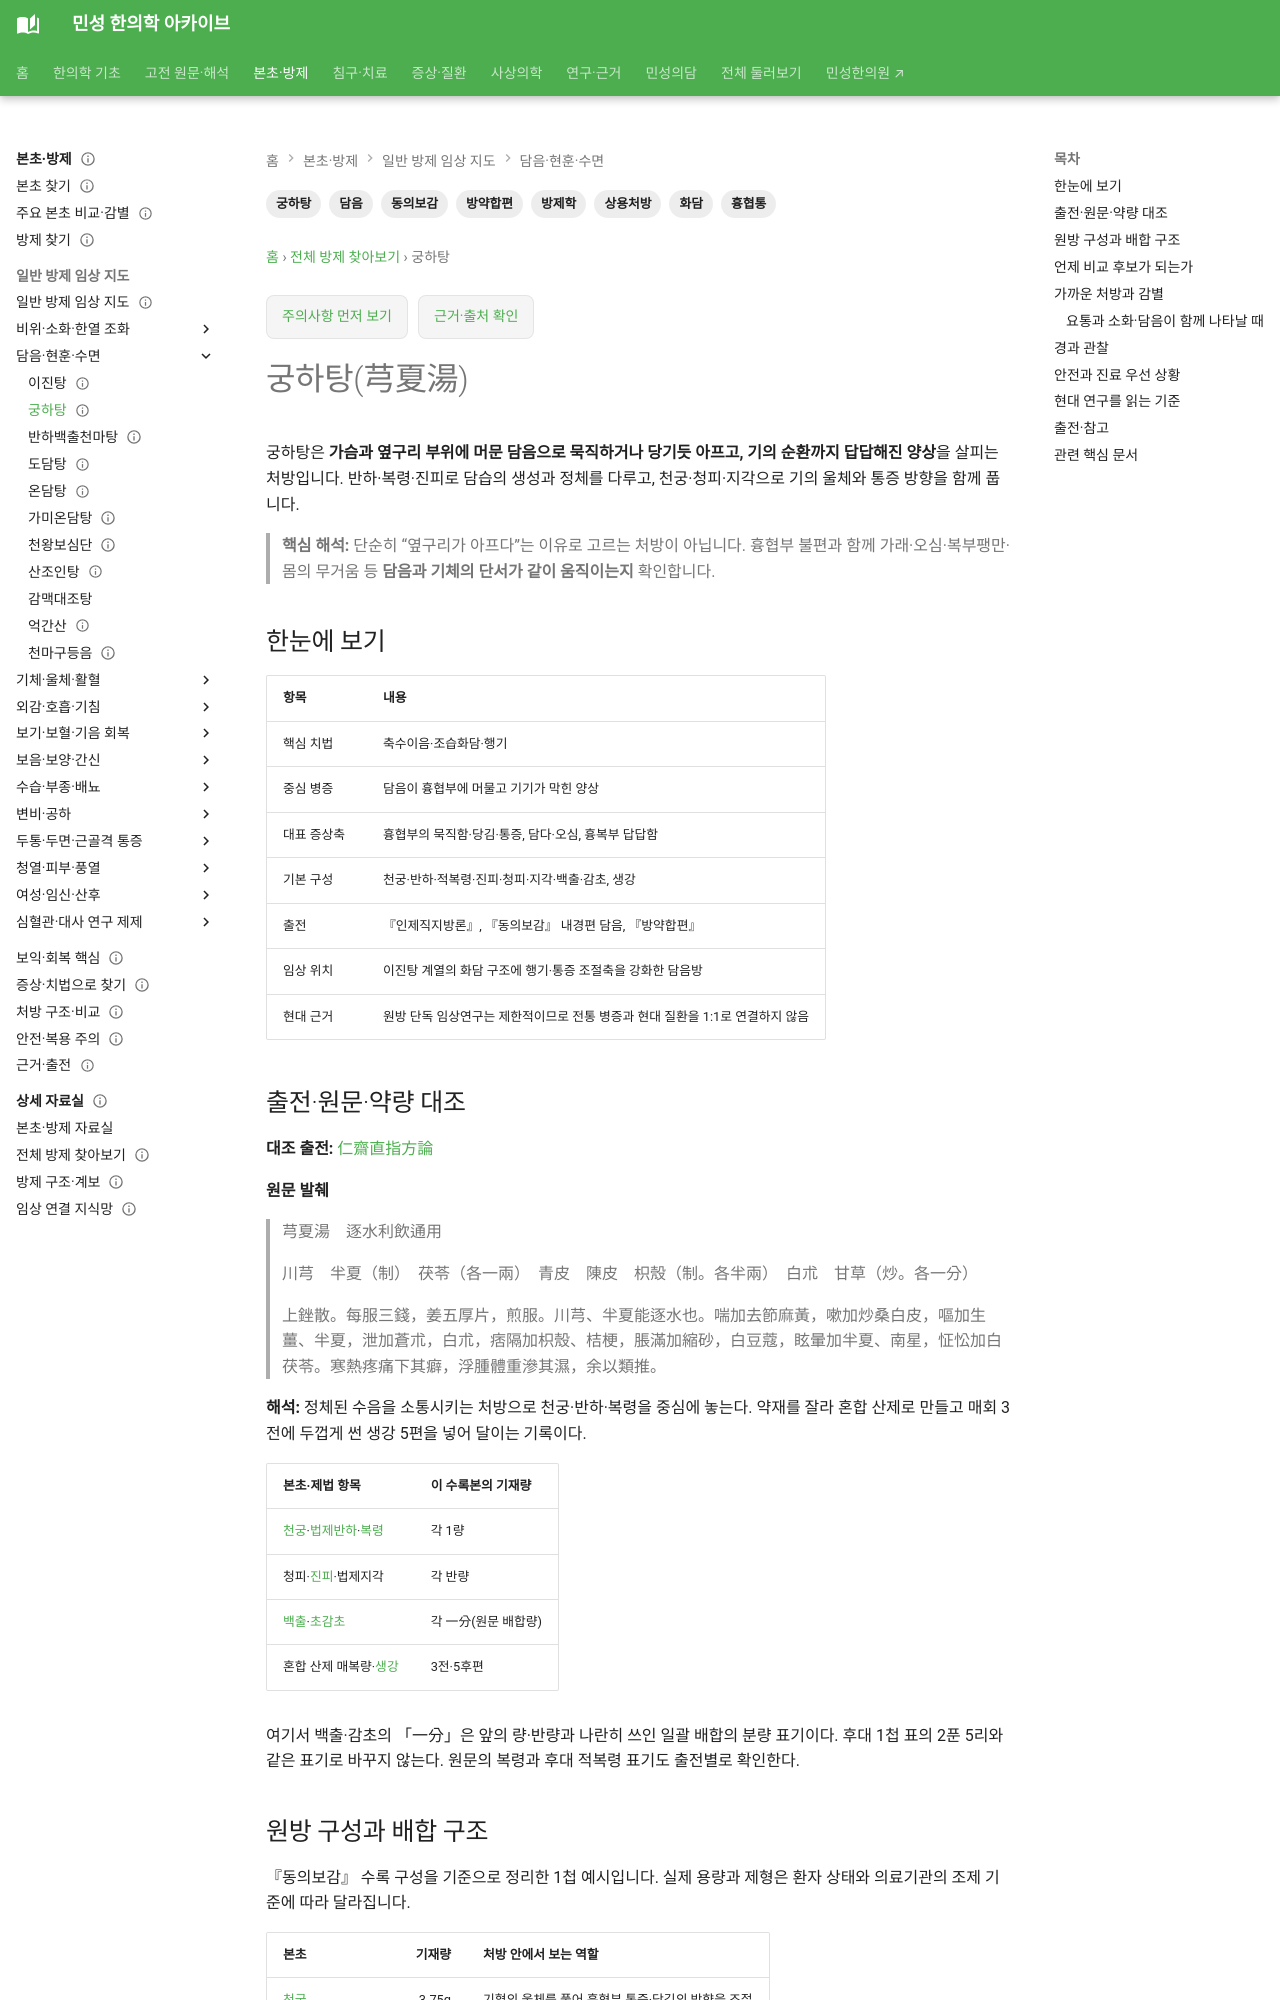

repository: joowon1111/minseong-korean-medicine-wiki · page: formulas/gungha-tang/index.html · generator: mkdocs

---
title: 궁하탕(芎夏湯)
search_title: "궁하탕 구성·담음·이진탕과 차이"
description: "궁하탕의 천궁·반하 배합과 수록본별 구성을 정리합니다. 담음에 가슴과 옆구리가 답답한 양상, 이진탕·영계출감탕과의 차이를 살핍니다."
tags: [방제학, 궁하탕, 담음, 화담, 흉협통, 동의보감, 방약합편, 상용처방]
status: 검토완료
last_reviewed: 2026-10-08
---
# 궁하탕(芎夏湯)

궁하탕은 **가슴과 옆구리 부위에 머문 담음으로 묵직하거나 당기듯 아프고, 기의 순환까지 답답해진 양상**을 살피는 처방입니다. 반하·복령·진피로 담습의 생성과 정체를 다루고, 천궁·청피·지각으로 기의 울체와 통증 방향을 함께 풉니다.

> **핵심 해석:** 단순히 “옆구리가 아프다”는 이유로 고르는 처방이 아닙니다. 흉협부 불편과 함께 가래·오심·복부팽만·몸의 무거움 등 **담음과 기체의 단서가 같이 움직이는지** 확인합니다.

## 한눈에 보기

| 항목 | 내용 |
|---|---|
| 핵심 치법 | 축수이음·조습화담·행기 |
| 중심 병증 | 담음이 흉협부에 머물고 기기가 막힌 양상 |
| 대표 증상축 | 흉협부의 묵직함·당김·통증, 담다·오심, 흉복부 답답함 |
| 기본 구성 | 천궁·반하·적복령·진피·청피·지각·백출·감초, 생강 |
| 출전 | 『인제직지방론』, 『동의보감』 내경편 담음, 『방약합편』 |
| 임상 위치 | 이진탕 계열의 화담 구조에 행기·통증 조절축을 강화한 담음방 |
| 현대 근거 | 원방 단독 임상연구는 제한적이므로 전통 병증과 현대 질환을 1:1로 연결하지 않음 |

## 출전·원문·약량 대조 {#source-dose-original}

**대조 출전:** [仁齋直指方論](https://jicheng.tw/tcm/book/仁齋直指方論/index.html)

**원문 발췌**

> 芎夏湯　逐水利飲通用
>
> 川芎　半夏（制）　茯苓（各一兩）　青皮　陳皮　枳殼（制。各半兩）　白朮　甘草（炒。各一分）
>
> 上銼散。每服三錢，姜五厚片，煎服。川芎、半夏能逐水也。喘加去節麻黃，嗽加炒桑白皮，嘔加生薑、半夏，泄加蒼朮，白朮，痞隔加枳殼、桔梗，脹滿加縮砂，白豆蔻，眩暈加半夏、南星，怔忪加白茯苓。寒熱疼痛下其癖，浮腫體重滲其濕，余以類推。

**해석:** 정체된 수음을 소통시키는 처방으로 천궁·반하·복령을 중심에 놓는다. 약재를 잘라 혼합 산제로 만들고 매회 3전에 두껍게 썬 생강 5편을 넣어 달이는 기록이다.

| 본초·제법 항목 | 이 수록본의 기재량 |
|---|---|
| [천궁](../herbs/chuanxiong.md)·[법제반하](../herbs/pinellia.md)·[복령](../herbs/poria.md) | 각 1량 |
| 청피·[진피](../herbs/citrus-peel.md)·법제지각 | 각 반량 |
| [백출](../herbs/atractylodes.md)·[초감초](../herbs/licorice.md) | 각 一分(원문 배합량) |
| 혼합 산제 매복량·[생강](../herbs/fresh-ginger.md) | 3전·5후편 |

여기서 백출·감초의 「一分」은 앞의 량·반량과 나란히 쓰인 일괄 배합의 분량 표기이다. 후대 1첩 표의 2푼 5리와 같은 표기로 바꾸지 않는다. 원문의 복령과 후대 적복령 표기도 출전별로 확인한다.
